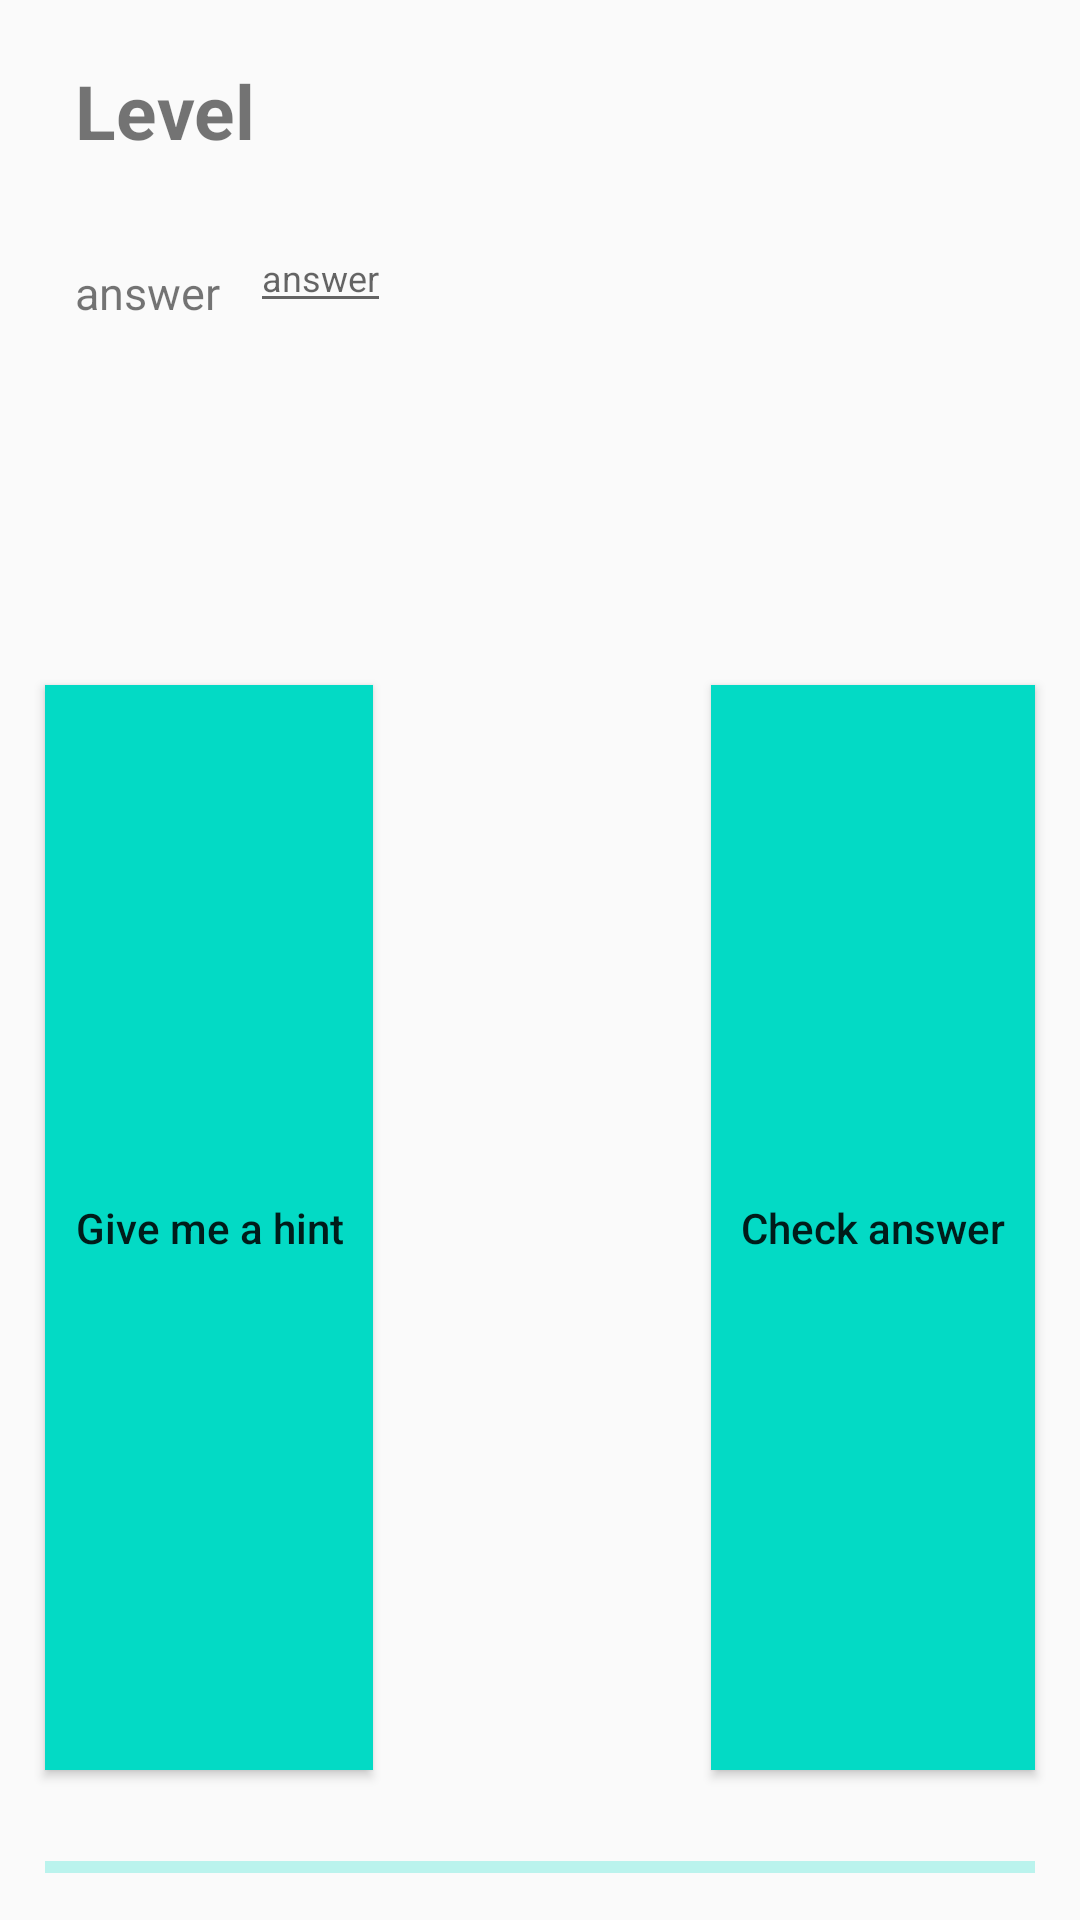

Write the Android layout XML for this screen, with the resource values it uses.
<!-- AndroidManifest.xml: application theme AppTheme.NoActionBar -->
<!-- res/layout/fragment_game_controls.xml -->
<?xml version="1.0" encoding="utf-8"?>
<RelativeLayout xmlns:android="http://schemas.android.com/apk/res/android"
    xmlns:tools="http://schemas.android.com/tools"
    android:id="@+id/fragment_control"
    android:layout_width="match_parent"
    android:layout_height="match_parent"
    android:orientation="horizontal"
    tools:context=".GameControlsFragment">

    <TextView
        android:id="@+id/levelTitle"
        android:layout_width="match_parent"
        android:layout_height="wrap_content"
        android:layout_marginStart="25dp"
        android:layout_marginTop="20dp"
        android:text="@string/level"
        android:textSize="25sp"
        android:textStyle="bold" />

    <TextView
        android:id="@+id/promptText"
        android:layout_width="wrap_content"
        android:layout_height="wrap_content"
        android:layout_below="@id/levelTitle"
        android:layout_marginStart="25dp"
        android:layout_marginTop="-1dp"
        android:text=""
        android:textSize="15sp"
        android:textStyle="bold" />

    <TextView
        android:id="@+id/gameText1"
        android:layout_width="wrap_content"
        android:layout_height="wrap_content"
        android:layout_below="@id/promptText"
        android:layout_marginStart="25dp"
        android:layout_marginTop="14dp"
        android:text="@string/hello_blank_fragment"
        android:textSize="15sp" />

    <EditText
        android:id="@+id/enterText1"
        android:layout_width="wrap_content"
        android:layout_height="wrap_content"
        android:layout_alignBottom="@id/gameText1"
        android:layout_marginStart="10dp"
        android:layout_marginTop="16dp"
        android:layout_marginEnd="15dp"
        android:layout_toEndOf="@id/gameText1"
        android:autofillHints="@string/hello_blank_fragment"
        android:hint="@string/hello_blank_fragment"
        android:inputType="text"
        android:textSize="12sp" />

    <TextView
        android:id="@+id/gameText2"
        android:layout_width="wrap_content"
        android:layout_height="wrap_content"
        android:layout_below="@id/gameText1"
        android:layout_marginStart="25dp"
        android:layout_marginTop="15dp"
        android:text="@string/hello_blank_fragment"
        android:textSize="15sp"
        android:visibility="invisible"/>

    <EditText
        android:id="@+id/enterText2"
        android:layout_width="wrap_content"
        android:layout_height="wrap_content"
        android:layout_alignBottom="@id/gameText2"
        android:layout_marginStart="10dp"
        android:layout_marginTop="16dp"
        android:layout_marginEnd="15dp"
        android:layout_toEndOf="@id/gameText2"
        android:autofillHints="@string/hello_blank_fragment"
        android:hint="@string/hello_blank_fragment"
        android:inputType="text"
        android:textSize="12sp"
        android:visibility="invisible"/>

    <TextView
        android:id="@+id/gameText3"
        android:layout_width="wrap_content"
        android:layout_height="wrap_content"
        android:layout_below="@id/gameText2"
        android:layout_marginStart="25dp"
        android:layout_marginTop="15dp"
        android:text="@string/hello_blank_fragment"
        android:textSize="15sp"
        android:visibility="invisible"/>

    <Spinner
        android:id="@+id/dropSelect1"
        android:layout_width="wrap_content"
        android:layout_height="wrap_content"
        android:layout_below="@id/gameText2"
        android:layout_alignBottom="@id/gameText3"
        android:layout_marginStart="10dp"
        android:layout_marginTop="15dp"
        android:layout_marginEnd="15dp"
        android:layout_toEndOf="@id/gameText3"
        android:textSize="12sp"
        android:visibility="invisible"/>

    <Button
        android:id="@+id/hintButton"
        android:layout_width="wrap_content"
        android:layout_height="wrap_content"
        android:layout_above="@+id/levelCompletionBar"
        android:layout_below="@+id/dropSelect1"
        android:layout_marginTop="50dp"
        android:layout_alignStart="@id/levelCompletionBar"
        android:paddingBottom="0dp"
        android:paddingTop="0dp"
        android:layout_marginBottom="25dp"
        android:background="@color/colorAccent"
        android:paddingLeft="10dp"
        android:paddingRight="10dp"
        android:text="@string/hint"
        android:textAllCaps="false" />

    <Button
        android:id="@+id/submitButton"
        android:layout_width="wrap_content"
        android:layout_height="wrap_content"
        android:layout_above="@+id/levelCompletionBar"
        android:layout_alignEnd="@id/levelCompletionBar"
        android:layout_below="@+id/dropSelect1"
        android:layout_marginTop="50dp"
        android:layout_marginBottom="25dp"
        android:background="@color/colorAccent"
        android:paddingBottom="0dp"
        android:paddingTop="0dp"
        android:paddingLeft="10dp"
        android:paddingRight="10dp"
        android:text="@string/submit"
        android:textAllCaps="false" />

    <ProgressBar
        android:id="@+id/levelCompletionBar"
        style="?android:attr/progressBarStyleHorizontal"
        android:layout_width="match_parent"
        android:layout_height="wrap_content"
        android:layout_alignParentBottom="true"
        android:layout_marginStart="15dp"
        android:layout_marginEnd="15dp"
        android:layout_marginBottom="10dp"
        android:minHeight="15dp"
        android:progress="0"
        android:progressBackgroundTint="@color/colorAccent"
        android:progressTint="@color/colorPrimary" />


</RelativeLayout>
<!-- resources referenced by this layout -->
<resources>
  <color name="colorAccent">#03DAC5</color>
  <color name="colorPrimary">#6200EE</color>
  <string name="hello_blank_fragment">answer</string>
  <string name="hint">Give me a hint</string>
  <string name="level">Level</string>
  <string name="submit">Check answer</string>
  <style name="AppTheme.NoActionBar" parent="Theme.AppCompat.Light.NoActionBar">
          <item name="windowActionBar">false</item>
          <item name="windowNoTitle">true</item>
      </style>
</resources>
